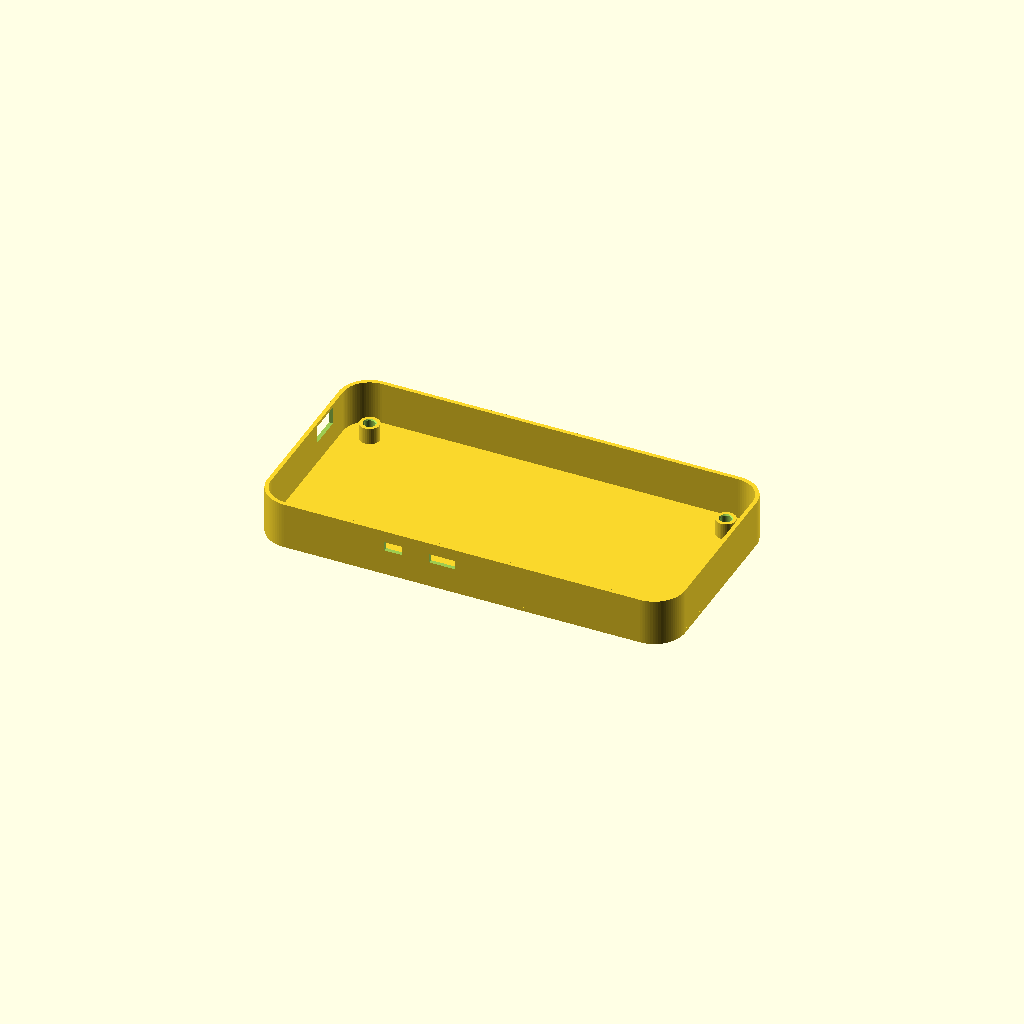
Cell 1 — every parameter at its default value.
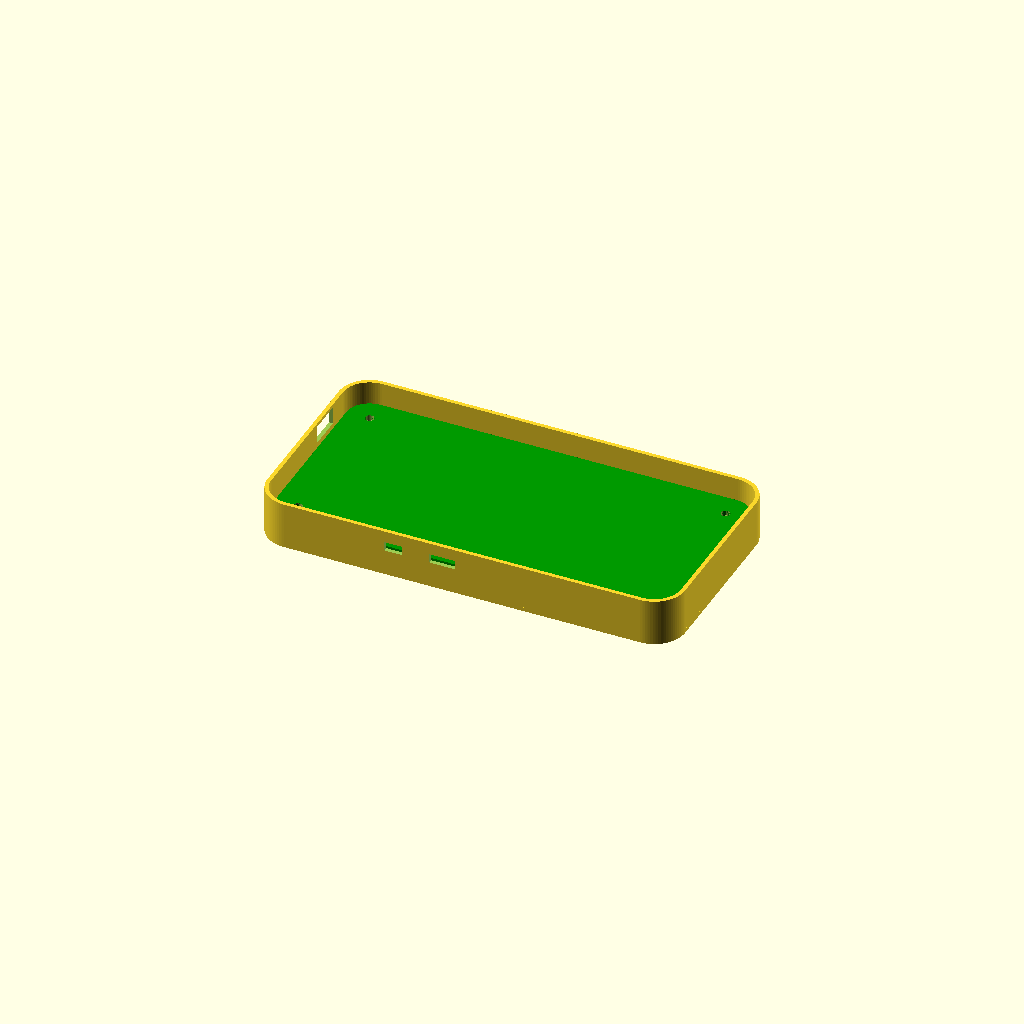
Cell 2: show_pcb = true (everything else at default).
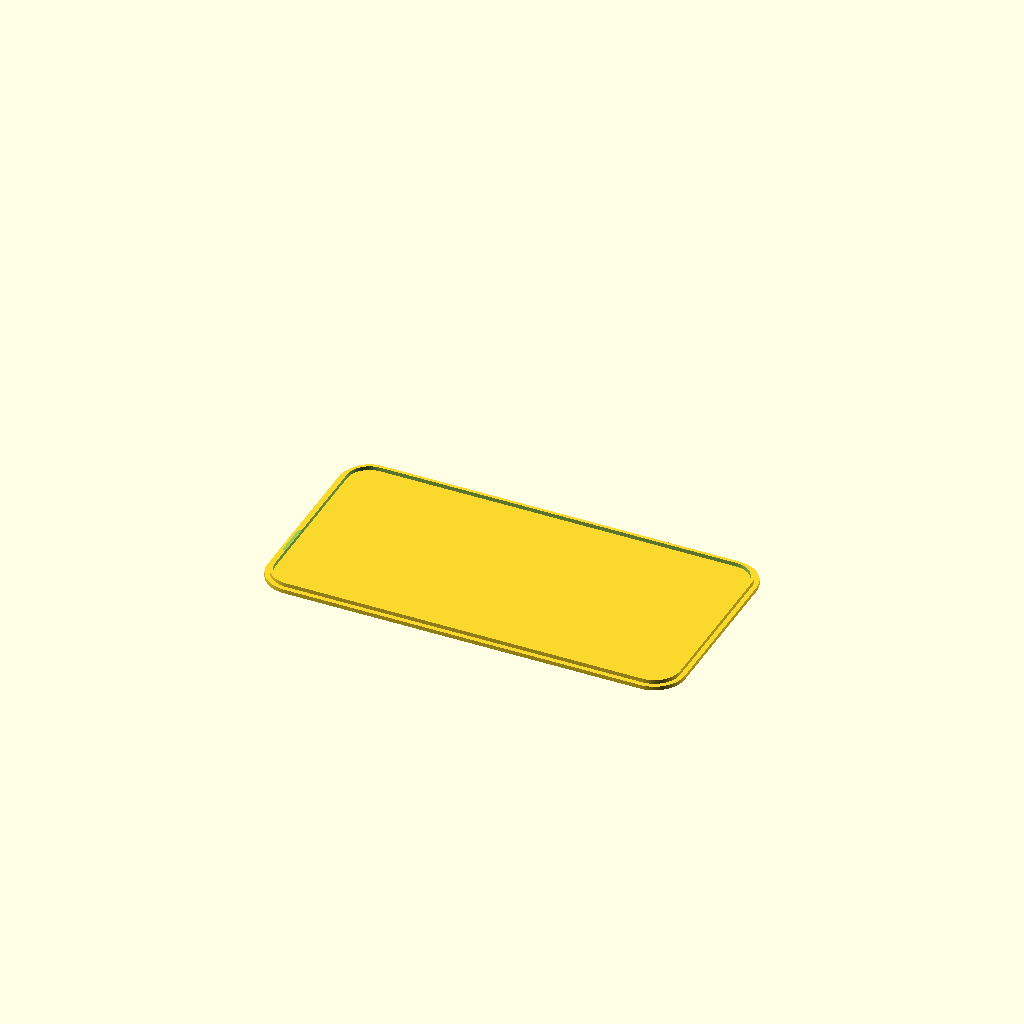
Cell 3: the same model with render = "lid".
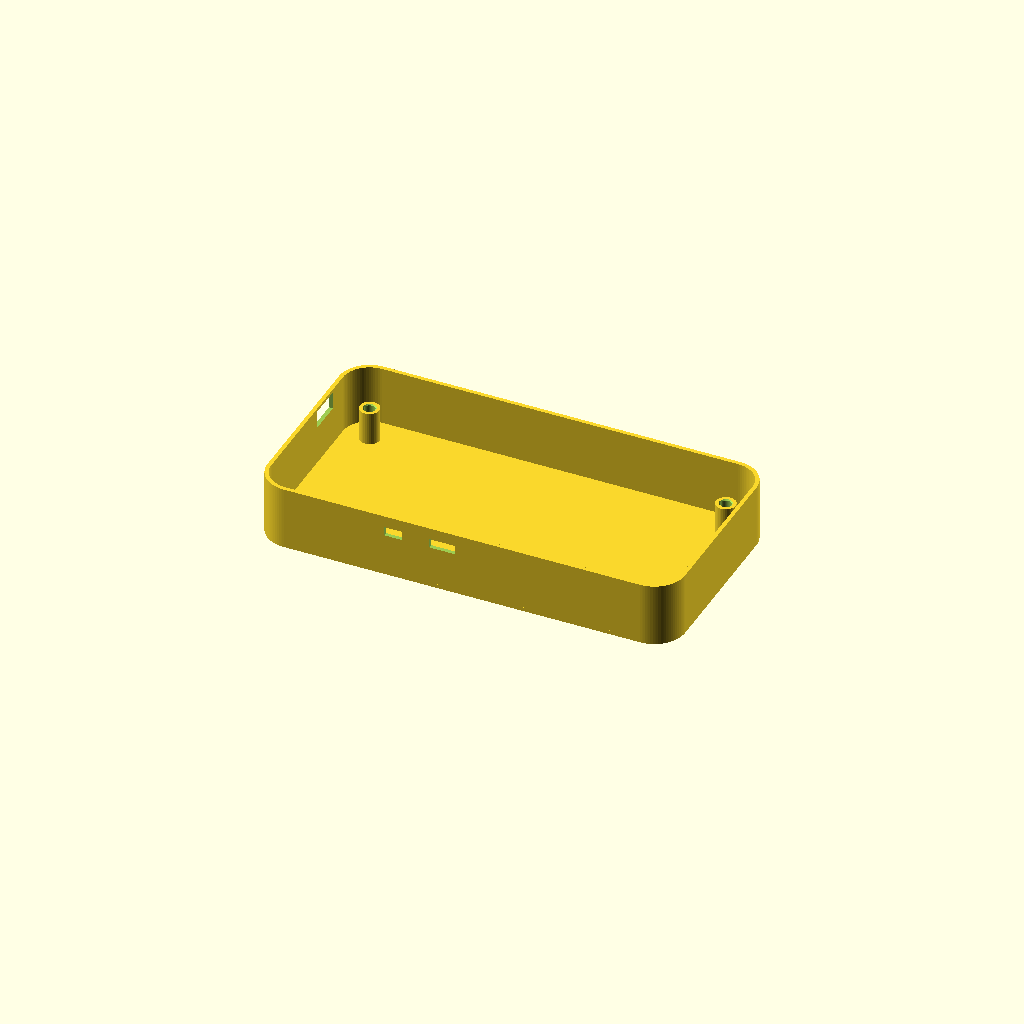
Cell 4: standoff_height = 10 (everything else at default).
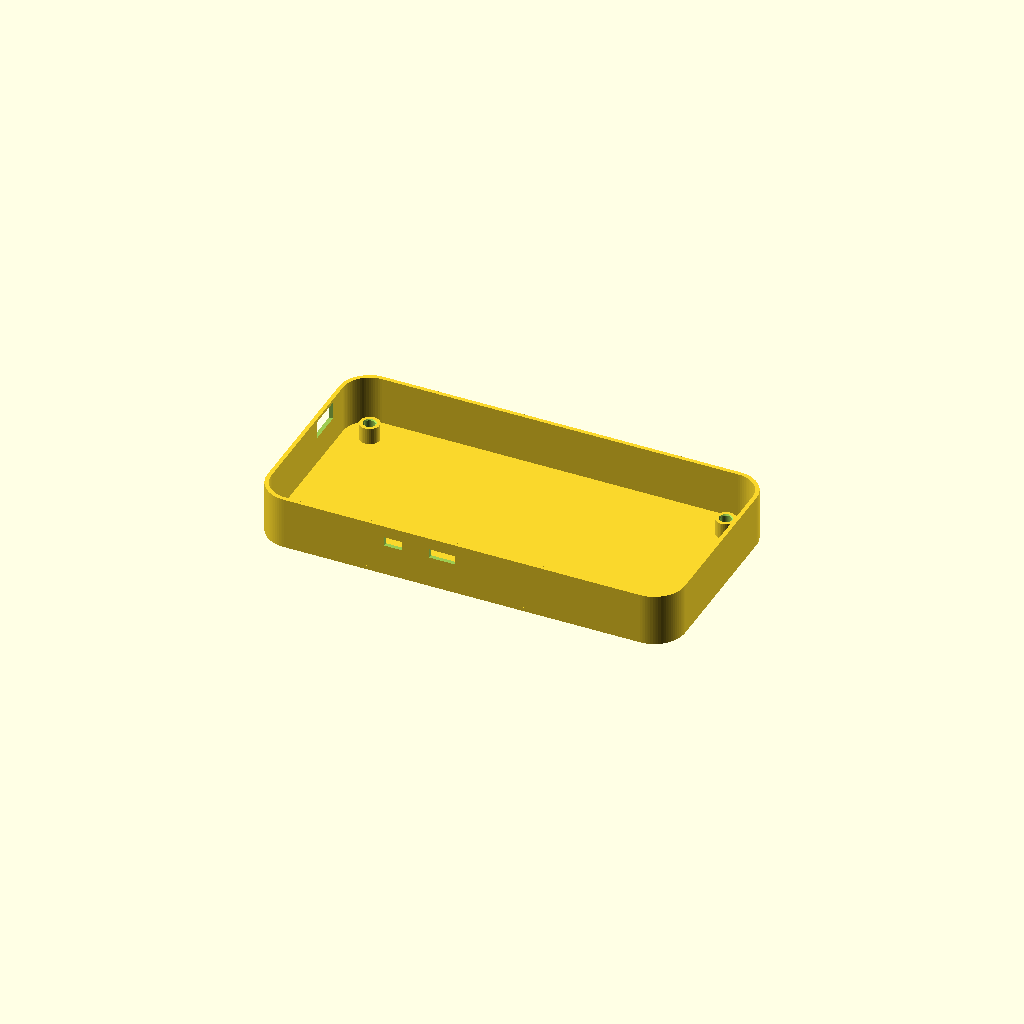
Cell 5: the same model with pcb_thickness = 3.2.
One fixed orthographic camera (rotation 55°, 0°, 25°; colour scheme Cornfield) for every cell.
OpenSCAD source file Hardware/PCB_Khess_Cash_Drawer/case.scad:
/* [Rendering options] */
// Show placeholder PCB in OpenSCAD preview
show_pcb = false;
// Lid mounting method
lid_model = "cap"; // [cap, inner-fit]
// Conditional rendering
render = "case"; // [all, case, lid]


/* [Dimensions] */
// Height of the PCB mounting stand-offs between the bottom of the case and the PCB
standoff_height = 5;
// PCB thickness
pcb_thickness = 1.6;
// Bottom layer thickness
floor_height = 1.2;
// Case wall thickness
wall_thickness = 1.2;
// Space between the top of the PCB and the top of the case
headroom = 5.08;

/* [M2.5 screws] */
// Outer diameter for the insert
insert_M2_5_diameter = 3.27;
// Depth of the insert
insert_M2_5_depth = 3.75;

/* [Hidden] */
$fa=$preview ? 10 : 4;
$fs=0.2;
inner_height = floor_height + standoff_height + pcb_thickness + headroom;

module wall (thickness, height) {
    linear_extrude(height, convexity=10) {
        difference() {
            offset(r=thickness)
                children();
            children();
        }
    }
}

module bottom(thickness, height) {
    linear_extrude(height, convexity=3) {
        offset(r=thickness)
            children();
    }
}

module lid(thickness, height, edge) {
    linear_extrude(height, convexity=10) {
        offset(r=thickness)
            children();
    }
    translate([0,0,-edge])
    difference() {
        linear_extrude(edge, convexity=10) {
                offset(r=-0.2)
                children();
        }
        translate([0,0, -0.5])
         linear_extrude(edge+1, convexity=10) {
                offset(r=-1.2)
                children();
        }
    }
}


module box(wall_thick, bottom_layers, height) {
    if (render == "all" || render == "case") {
        translate([0,0, bottom_layers])
            wall(wall_thick, height) children();
        bottom(wall_thick, bottom_layers) children();
    }
    
    if (render == "all" || render == "lid") {
        translate([0, 0, height+bottom_layers+0.1])
        lid(wall_thick, bottom_layers, lid_model == "inner-fit" ? headroom-2.5: bottom_layers) 
            children();
    }
}

module mount(drill, space, height) {
    translate([0,0,height/2])
        difference() {
            cylinder(h=height, r=(space/2), center=true);
            cylinder(h=(height*2), r=(drill/2), center=true);
            
            translate([0, 0, height/2+0.01])
                children();
        }
        
}

module connector(min_x, min_y, max_x, max_y, height) {
    size_x = max_x - min_x;
    size_y = max_y - min_y;
    translate([(min_x + max_x)/2, (min_y + max_y)/2, height/2])
        cube([size_x, size_y, height], center=true);
}

module Cutout_Pinheader_substract(width, height) {
    translate([0, 0, height/2+0.1])
        cube([10, width+0.2, height+0.2], center=true);
}
module pcb() {
    thickness = 1.6;

    color("#009900")
    difference() {
        linear_extrude(thickness) {
            polygon(points = [[194,86.1], [193.97844,86.64922], [193.91383,87.19501], [193.80659,87.73415], [193.65742,88.26313999999999], [193.46716,88.77875999999999], [193.23707,89.27793], [192.96848,89.7575], [192.66314,90.21453], [192.32287,90.64614999999999], [191.94977,91.04977], [191.54615,91.42286999999999], [191.11453,91.76313999999999], [190.6575,92.06848], [190.17793,92.33707], [189.67876,92.56716], [189.16314,92.75742], [188.63415,92.90659], [188.09501,93.01383], [187.54922,93.07844], [187,93.1], [80,93.1], [79.45078,93.07844], [78.90499,93.01383], [78.36585,92.90659], [77.83686,92.75742], [77.32124,92.56716], [76.82207,92.33707], [76.3425,92.06848], [75.88547,91.76313999999999], [75.45385,91.42286999999999], [75.05023,91.04977], [74.67713,90.64614999999999], [74.33686,90.21453], [74.03152,89.7575], [73.76293,89.27793], [73.53284,88.77875999999999], [73.34258,88.26313999999999], [73.19341,87.73415], [73.08617,87.19501], [73.02156,86.64922], [73,86.1], [73,40], [73.02156,39.45078], [73.08617,38.90499], [73.19341,38.36585], [73.34258,37.83686], [73.53284,37.32124], [73.76293,36.82207], [74.03152,36.3425], [74.33686,35.88547], [74.67713,35.45385], [75.05023,35.05023], [75.45385,34.67713], [75.88547,34.33686], [76.3425,34.03152], [76.82207,33.76293], [77.32124,33.53284], [77.83686,33.34258], [78.36585,33.19341], [78.90499,33.08617], [79.45078,33.02156], [80,33], [187,33], [187.54922,33.02156], [188.09501,33.08617], [188.63415,33.19341], [189.16314,33.34258], [189.67876,33.53284], [190.17793,33.76293], [190.6575,34.03152], [191.11453,34.33686], [191.54615,34.67713], [191.94977,35.05023], [192.32287,35.45385], [192.66314,35.88547], [192.96848,36.3425], [193.23707,36.82207], [193.46716,37.32124], [193.65742,37.83686], [193.80659,38.36585], [193.91383,38.90499], [193.97844,39.45078], [194,40], [194,86.1]]);
        }
    translate([80, 86.1, -1])
        cylinder(thickness+2, 1.3499999999999943, 1.3499999999999943);
    translate([187, 40, -1])
        cylinder(thickness+2, 1.3500000000000014, 1.3500000000000014);
    translate([80, 40, -1])
        cylinder(thickness+2, 1.3500000000000014, 1.3500000000000014);
    translate([187, 86.1, -1])
        cylinder(thickness+2, 1.3499999999999943, 1.3499999999999943);
    }
}

module case_outline() {
    polygon(points = [[195,86], [194.97536,86.62768], [194.90152,87.25144], [194.77896,87.8676], [194.60848,88.47216], [194.39104,89.06144], [194.12808,89.63192], [193.82112,90.18], [193.47216,90.70232], [193.08328,91.1956], [192.65688,91.65688], [192.1956,92.08328], [191.70232,92.47216], [191.18,92.82112], [190.63192,93.12808], [190.06144,93.39104], [189.47216,93.60848], [188.8676,93.77896], [188.25144,93.90152], [187.62768,93.97536], [187,94], [80,94], [79.37232,93.97536], [78.74856,93.90152], [78.1324,93.77896], [77.52784,93.60848], [76.93856,93.39104], [76.36808,93.12808], [75.82,92.82112], [75.29768,92.47216], [74.8044,92.08328], [74.34312,91.65688], [73.91672,91.1956], [73.52784,90.70232], [73.17888,90.18], [72.87192,89.63192], [72.60896,89.06144], [72.39152,88.47216], [72.22104,87.8676], [72.09848,87.25144], [72.02464,86.62768], [72,86], [72,40], [72.02464,39.37232], [72.09848,38.74856], [72.22104,38.1324], [72.39152,37.52784], [72.60896,36.93856], [72.87192,36.36808], [73.17888,35.82], [73.52784,35.29768], [73.91672,34.8044], [74.34312,34.34312], [74.8044,33.91672], [75.29768,33.52784], [75.82,33.17888], [76.36808,32.87192], [76.93856,32.608959999999996], [77.52784,32.39152], [78.1324,32.22104], [78.74856,32.09848], [79.37232,32.02464], [80,32], [187,32], [187.62768,32.02464], [188.25144,32.09848], [188.8676,32.22104], [189.47216,32.39152], [190.06144,32.608959999999996], [190.63192,32.87192], [191.18,33.17888], [191.70232,33.52784], [192.1956,33.91672], [192.65688,34.34312], [193.08328,34.8044], [193.47216,35.29768], [193.82112,35.82], [194.12808,36.36808], [194.39104,36.93856], [194.60848,37.52784], [194.77896,38.1324], [194.90152,38.74856], [194.97536,39.37232], [195,40], [195,86]]);
}

module Insert_M2_5() {
    translate([0, 0, -insert_M2_5_depth])
        cylinder(insert_M2_5_depth, insert_M2_5_diameter/2, insert_M2_5_diameter/2);
    translate([0, 0, -0.3])
        cylinder(0.3, insert_M2_5_diameter/2, insert_M2_5_diameter/2+0.3);
}

rotate([render == "lid" ? 180 : 0, 0, 0])
scale([1, -1, 1])
translate([-133.5, -63.0, 0]) {
    pcb_top = floor_height + standoff_height + pcb_thickness;

    difference() {
        box(wall_thickness, floor_height, inner_height) {
            case_outline();
        }

    // Substract: Unknown
    translate([127.5, 92.3, pcb_top])
    rotate([0, 0, -90])
        Cutout_Pinheader_substract(width=7.62, height=2.54);

    // Substract: Unknown
    translate([112.8, 92.2, pcb_top])
    rotate([0, 0, -90])
        Cutout_Pinheader_substract(width=5.08, height=2.54);

    // Substract: Unknown
    translate([75.1, 51.6, pcb_top])
        Cutout_Pinheader_substract(width=10.16, height=5.08);

    }

    if (show_pcb && $preview) {
        translate([0, 0, floor_height + standoff_height])
            pcb();
    }

    if (render == "all" || render == "case") {
        // H2 [('M2.5', 2.5)]
        translate([80, 86.1, floor_height])
        mount(2.7, 5.9, standoff_height)
            Insert_M2_5();
        // H3 [('M2.5', 2.5)]
        translate([187, 40, floor_height])
        mount(2.7, 5.9, standoff_height)
            Insert_M2_5();
        // H1 [('M2.5', 2.5)]
        translate([80, 40, floor_height])
        mount(2.7, 5.9, standoff_height)
            Insert_M2_5();
        // H4 [('M2.5', 2.5)]
        translate([187, 86.1, floor_height])
        mount(2.7, 5.9, standoff_height)
            Insert_M2_5();
    }
}
Parameter table extracted from the source (name, type, default, range or options):
show_pcb: bool, default false
lid_model: string, default "cap", options "cap", "inner-fit"
render: string, default "case", options "all", "case", "lid"
standoff_height: number, default 5
pcb_thickness: number, default 1.6
floor_height: number, default 1.2
wall_thickness: number, default 1.2
headroom: number, default 5.08
insert_M2_5_diameter: number, default 3.27
insert_M2_5_depth: number, default 3.75
